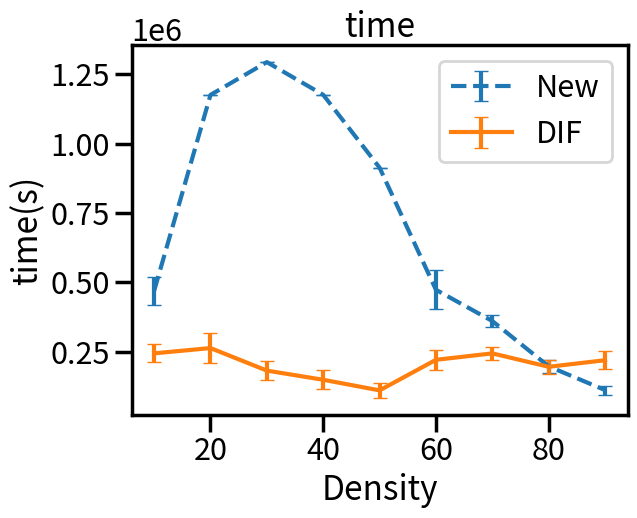

Write Python code to recreate this figure.
import matplotlib.pyplot as plt
import numpy as np
import matplotlib as mpl
import seaborn as sns

sns.set_context("poster")

densi=np.array(range(10,91,10))
densi2=np.array(range(20,91,10))

print(densi)
'''
tlexI=[22291.1, 47017.0, 51692.0, 43233.5, 34955.4, 23073.1, 14096.0, 9174.9, 6283.3]
comlexI=[402469183.3, 771682054.1428572, 833638297.7142857, 660581582.125, 510375905.0, 351112483.5, 230901840.1, 142516378.6, 102489410.3]
stdcI=[44970504.351143524, 69237259.58361736, 99301427.29847102, 59337108.959936306, 51879138.249032885, 25478522.678489856, 12009224.661686594, 10867215.605155889, 8606804.703675121]
stdtI=[4560.829320419697, 6527.140918612726, 12177.42997750933, 10687.295904483977, 9335.414443933381, 4594.093761559509, 1439.7690092511368, 832.1651819200321, 617.0525180241954]


tlexD=[22361.3, 47577.857142857145, 50262.42857142857, 49141.71428571428, 34424.0, 24235.0, 13310.1, 8789.4, 6313.5]
comlexD=[402859894.2, 786138990.4285715, 794748346.5714285, 748738205.8571428, 501063888.6, 362240377.3, 224043163.4, 134415833.5, 101179104.3]
stdcD=[41903903.3770965, 54423805.054590374, 51023703.66595775, 71565472.15788706, 34959023.549722806, 37884525.52749271, 14173492.336355336, 9047770.204060372, 12058604.796362339]
stdtD=[4618.355660838606, 7117.1184463652025, 7814.213402642701, 7007.751457478777, 6533.384023612878, 4421.556490648966, 1486.9065505269657, 741.3073856370244, 760.8758440113604]
'''


'''
resultados anteriores
tgbt=[0.11,0.44,5,32,183,1150,5495,27585,0,0,0,0,0,0,0]
comgbt=[326799,1737206,17253119,99924080,515202696,2856531098,13021705874,61251071910,0,0,0,0,0,0,0]
'''
comNew=[62398366666.666664, 155314000000.0, 152321000000.0, 129105000000.0, 95563400000.0, 47770833333.333336, 35414850000.0, 20069100000.0, 12501957000.0]
tNew=[469527.0, 1176336.0, 1294594.0, 1176657.0, 913898.0, 473337.6666666667, 360751.25, 197207.2857142857, 111754.4]
stdcN=[7229903629.755763, 0.0, 0.0, 0.0, 0.0, 7639527277.841796, 2316156946.862626, 2623973374.2116036, 1679771466.3730302]
stdtN=[51419.32422737584, 0.0, 0.0, 0.0, 0.0, 70028.16328846243, 22255.46369293392, 22548.358836156604, 16023.410661903414]


tgbt=[118802.6, 387844.28571428574, 830286.6666666666, 862389.5, 840511.3333333334, 1435827.5, 1151396.5, 645462.5, 259979.2]
comgbt=[5854568244.5, 20554541420.142857, 43362818193.0, 48962512527.0, 48818696831.333336, 81362944992.5, 64579009087.5, 34665951567.75, 13336469130.0]
stdcG=[1626145962.9040034, 3276807231.4244924, 5529110885.867245, 10426619095.0, 5085728674.236567, 12088761129.5, 2250348445.5, 8993458957.308847, 3825672785.682359]
stdtG=[32249.458715457535, 61368.51793576779, 86474.02576239615, 220692.5, 43107.99861845698, 171394.5, 107455.5, 169420.02140611954, 86379.80210303796]



tdif=[244169.2, 263227.6, 181893.14285714287, 148863.44444444444, 110617.0, 220815.66666666666, 244078.0, 195655.2857142857, 219396.83333333334]
stdtDif=[32461.98265910448, 52726.51982674373, 34447.99851299086, 34491.688657836625, 27918.750555854036, 35819.62036680766, 23057.23562499778, 25780.653758275443, 31517.085024986405]


fig=plt.figure()
plt.title("time")
plt.xlabel("Density")
plt.ylabel("time(s)")
#plt.errorbar(densi,tlexI,stdtI,capsize=5,label="izq",linestyle="--")
plt.errorbar(densi,tNew,stdtN,capsize=5,label="New",linestyle="--")
#plt.errorbar(densi,tgbt,stdtG,capsize=5,label="GFR")
plt.errorbar(densi,tdif,stdtDif,capsize=5,label="DIF")
plt.legend()
plt.show()
fig2=plt.figure()
plt.title("Evaluated candidates")
plt.xlabel("Density")
plt.ylabel("Candidates")
#plt.errorbar(densi,comlexI,stdcI,capsize=5,label="izq",linestyle="--")
#plt.errorbar(densi,comNew,stdcN,capsize=5,label="new",linestyle="--")
#plt.errorbar(densi,comgbt,stdcG,capsize=5,label="GFR")

#plt.legend()
#plt.show()
